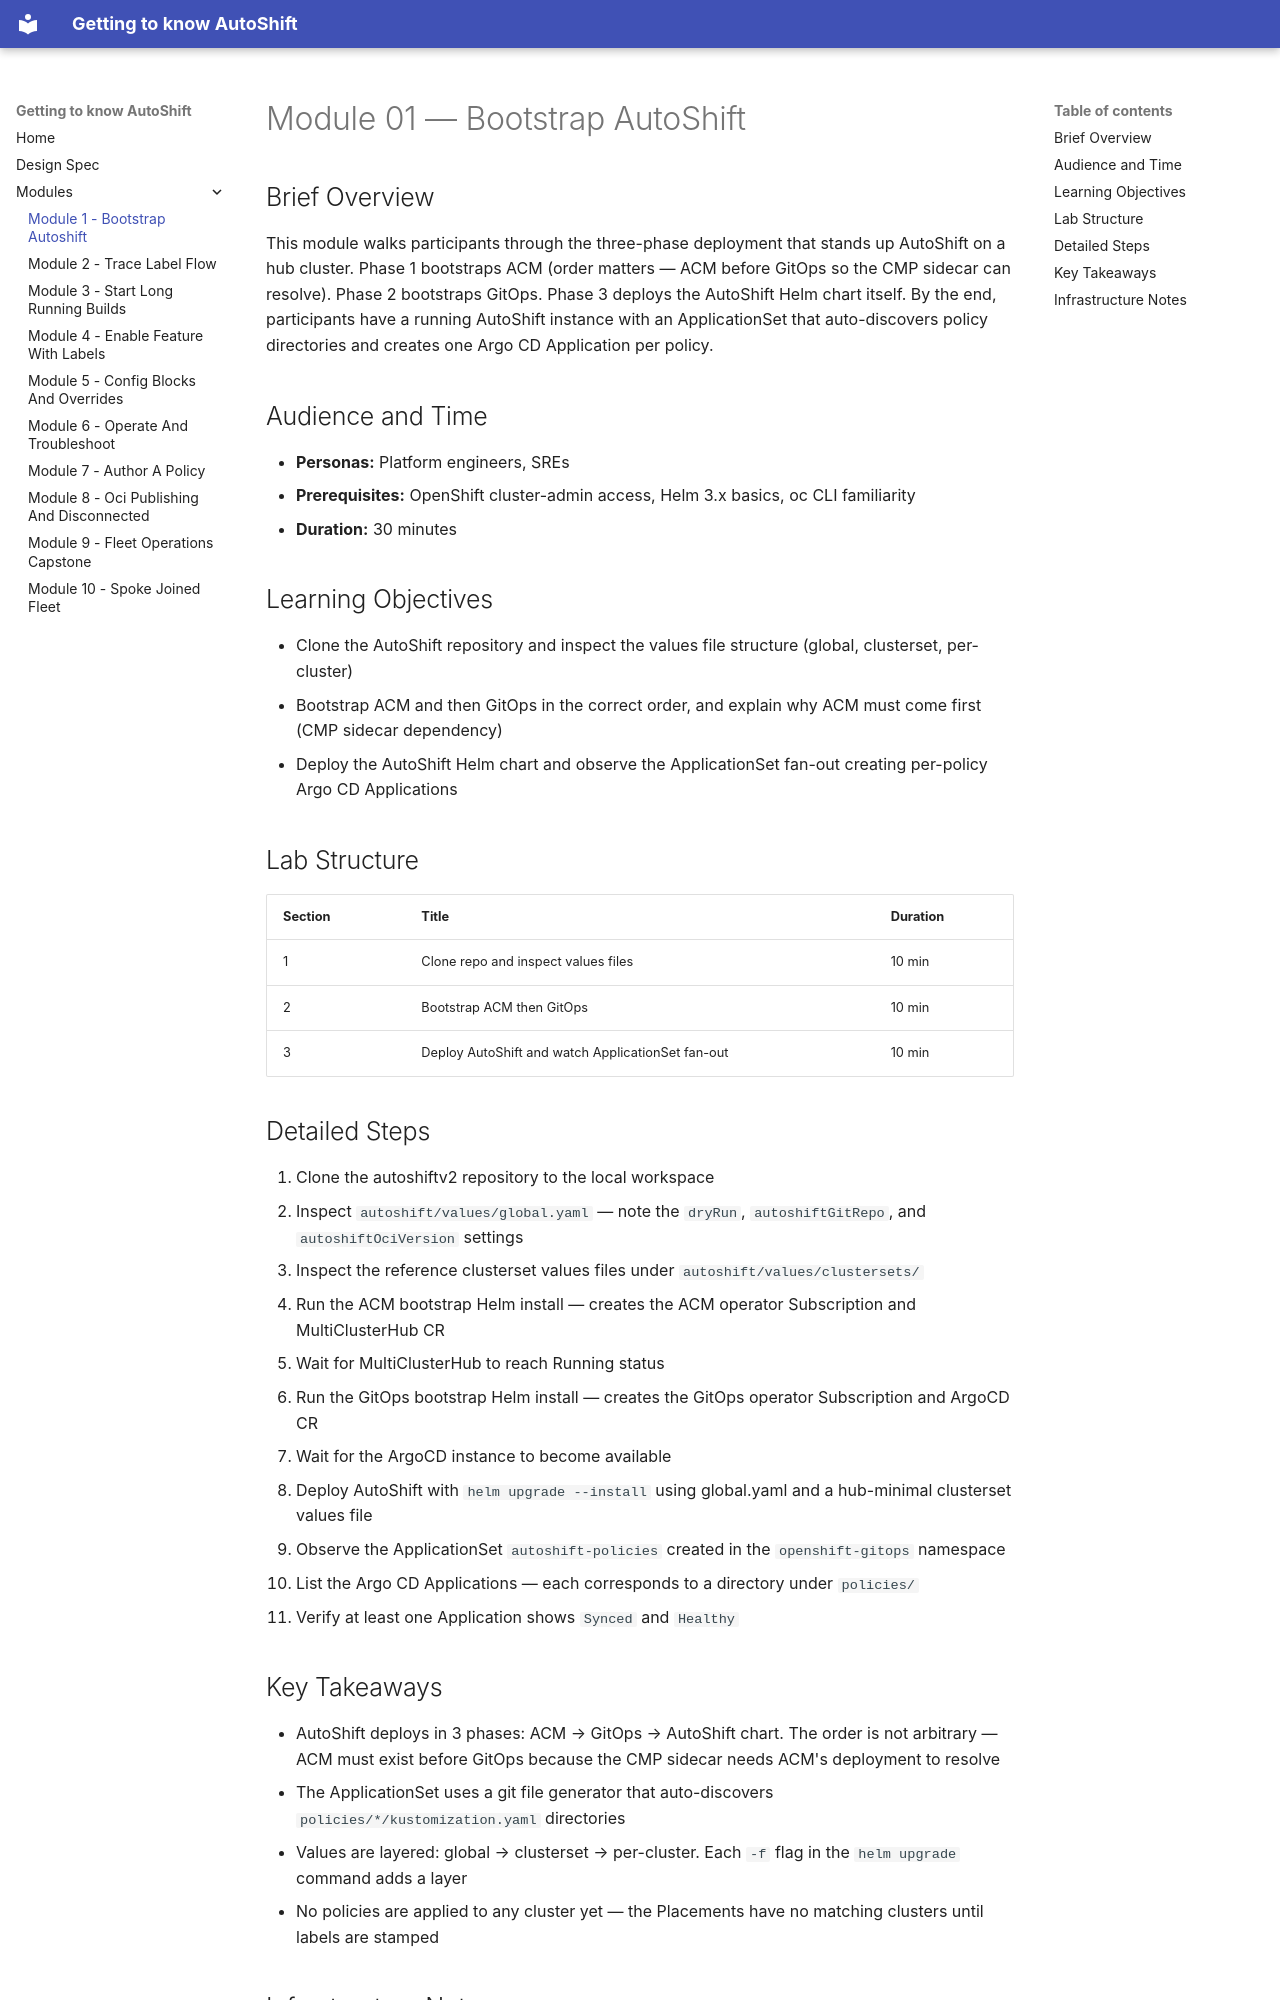

repository: rhpds/ph-openshift-autoshift · page: modules/module-01-bootstrap-autoshift/index.html · generator: mkdocs

# Module 01 — Bootstrap AutoShift

## Brief Overview

This module walks participants through the three-phase deployment that stands up AutoShift on a hub cluster. Phase 1 bootstraps ACM (order matters — ACM before GitOps so the CMP sidecar can resolve). Phase 2 bootstraps GitOps. Phase 3 deploys the AutoShift Helm chart itself. By the end, participants have a running AutoShift instance with an ApplicationSet that auto-discovers policy directories and creates one Argo CD Application per policy.

## Audience and Time

- **Personas:** Platform engineers, SREs
- **Prerequisites:** OpenShift cluster-admin access, Helm 3.x basics, oc CLI familiarity
- **Duration:** 30 minutes

## Learning Objectives

- Clone the AutoShift repository and inspect the values file structure (global, clusterset, per-cluster)
- Bootstrap ACM and then GitOps in the correct order, and explain why ACM must come first (CMP sidecar dependency)
- Deploy the AutoShift Helm chart and observe the ApplicationSet fan-out creating per-policy Argo CD Applications

## Lab Structure

| Section | Title | Duration |
|---------|-------|----------|
| 1 | Clone repo and inspect values files | 10 min |
| 2 | Bootstrap ACM then GitOps | 10 min |
| 3 | Deploy AutoShift and watch ApplicationSet fan-out | 10 min |

## Detailed Steps

1. Clone the autoshiftv2 repository to the local workspace
2. Inspect `autoshift/values/global.yaml` — note the `dryRun`, `autoshiftGitRepo`, and `autoshiftOciVersion` settings
3. Inspect the reference clusterset values files under `autoshift/values/clustersets/`
4. Run the ACM bootstrap Helm install — creates the ACM operator Subscription and MultiClusterHub CR
5. Wait for MultiClusterHub to reach Running status
6. Run the GitOps bootstrap Helm install — creates the GitOps operator Subscription and ArgoCD CR
7. Wait for the ArgoCD instance to become available
8. Deploy AutoShift with `helm upgrade --install` using global.yaml and a hub-minimal clusterset values file
9. Observe the ApplicationSet `autoshift-policies` created in the `openshift-gitops` namespace
10. List the Argo CD Applications — each corresponds to a directory under `policies/`
11. Verify at least one Application shows `Synced` and `Healthy`
